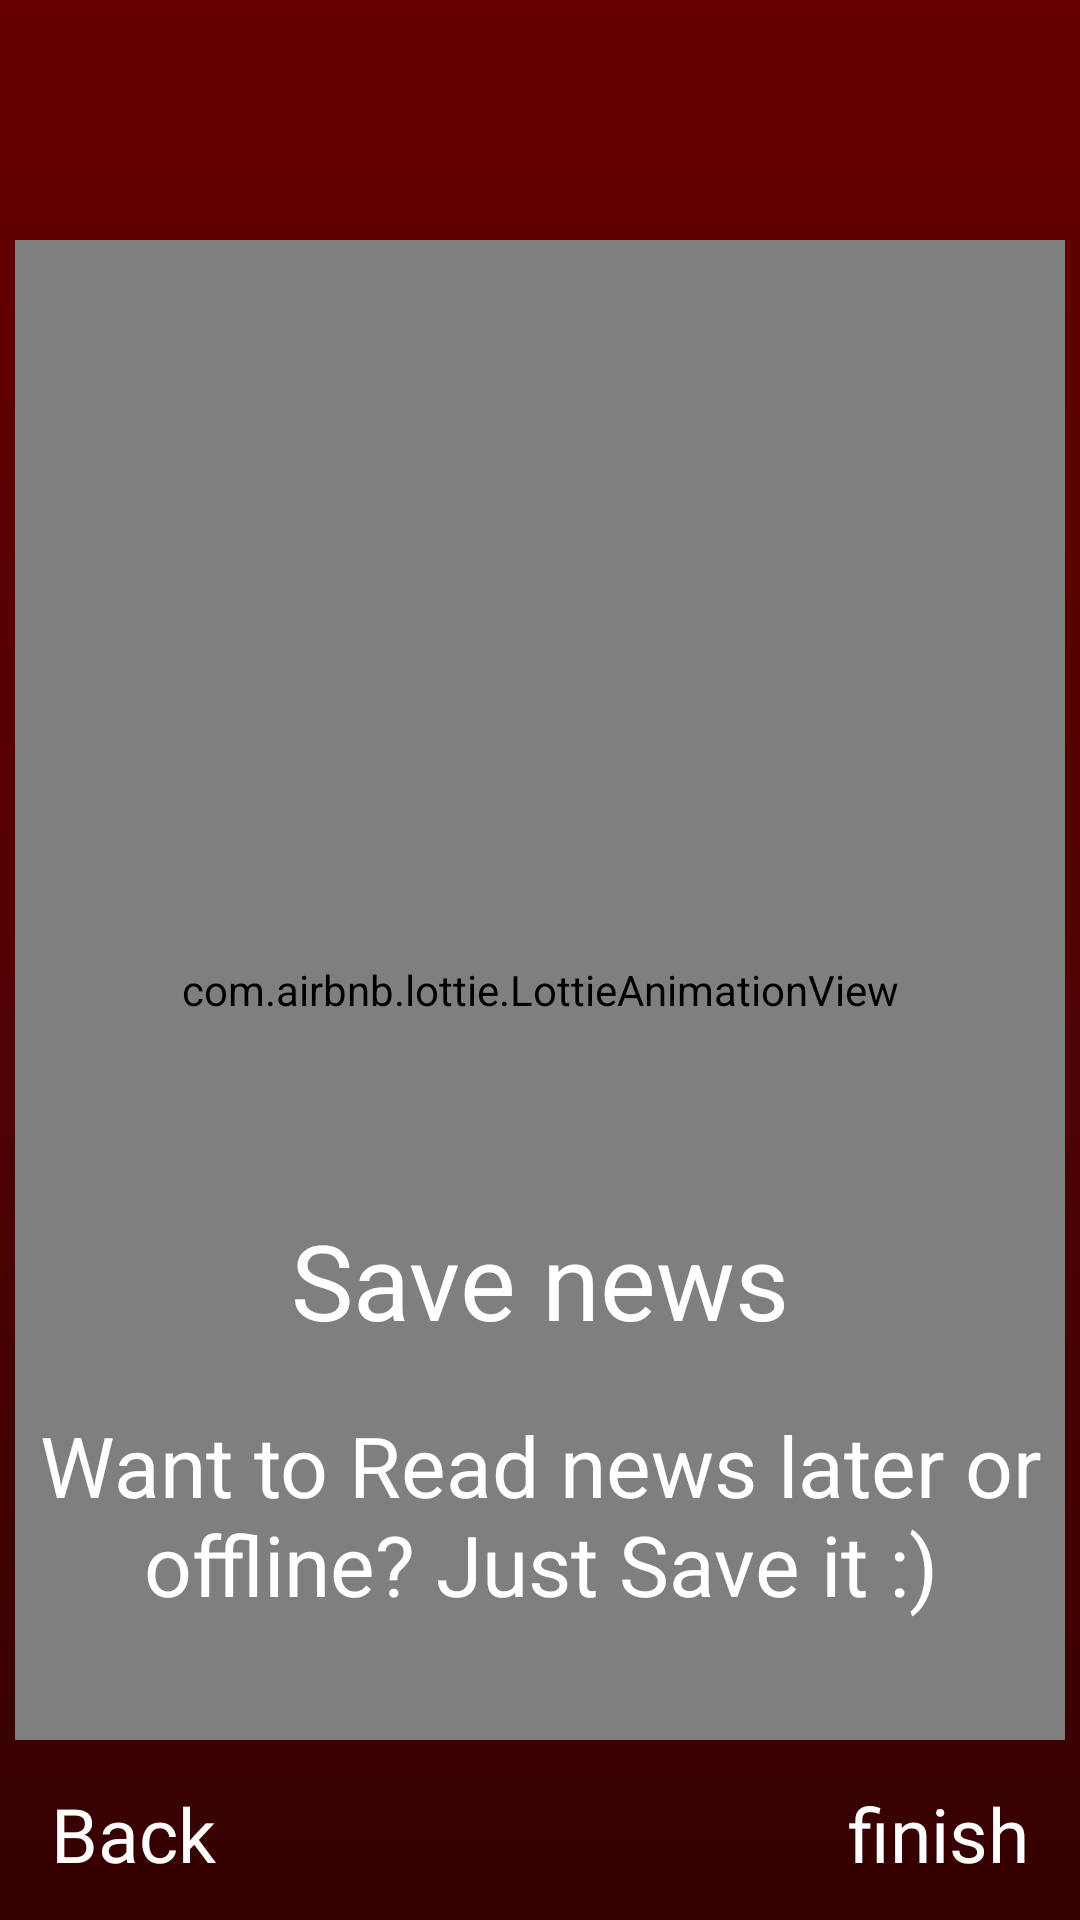

Layout XML and referenced resources for this Android screen:
<!-- AndroidManifest.xml: application theme Theme.Bulletin -->
<!-- res/layout/fragment_screen4.xml -->
<?xml version="1.0" encoding="utf-8"?>
<RelativeLayout xmlns:android="http://schemas.android.com/apk/res/android"
    android:layout_width="match_parent"
    xmlns:app="http://schemas.android.com/apk/res-auto"
    android:background="@drawable/gradient_background_light"
    android:layout_height="match_parent">

    <com.airbnb.lottie.LottieAnimationView
        android:layout_width="350dp"
        android:layout_height="500dp"
        android:layout_centerHorizontal="true"
        android:layout_marginTop="80dp"
        app:lottie_autoPlay="true"
        app:lottie_loop="true"
        app:lottie_rawRes="@raw/save" />

    <LinearLayout
        android:layout_width="wrap_content"
        android:layout_alignParentBottom="true"
        android:layout_centerHorizontal="true"
        android:layout_marginBottom="190dp"
        android:layout_height="wrap_content"
        android:orientation="horizontal">

        <TextView
            android:text="Save"
            android:fontFamily="@font/ewert"
            android:textColor="@color/white"
            android:textSize="35sp"
            android:layout_width="wrap_content"
            android:layout_height="wrap_content"/>

        <TextView
            android:text=" news"
            android:textSize="35sp"
            android:textColor="@color/white"
            android:layout_width="wrap_content"
            android:layout_height="wrap_content"/>

    </LinearLayout>

    <TextView
        android:layout_alignParentBottom="true"
        android:layout_centerHorizontal="true"
        android:layout_marginBottom="100dp"
        android:textSize="28sp"
        android:textColor="@color/white"
        android:text="Want to Read news later or offline? Just Save it :)"
        android:gravity="center"
        android:layout_width="wrap_content"
        android:layout_height="wrap_content"/>

    <TextView
        android:id="@+id/NextScn4"
        android:layout_width="wrap_content"
        android:layout_height="wrap_content"
        android:layout_alignParentEnd="true"
        android:layout_alignParentBottom="true"
        android:layout_marginStart="12dp"
        android:layout_marginTop="12dp"
        android:layout_marginEnd="17dp"
        android:layout_marginBottom="12dp"
        android:fontFamily="@font/ewert"
        android:text="@string/finish"
        android:textColor="@color/white"
        android:textSize="25sp" />

    <TextView
        android:id="@+id/BackScn4"
        android:layout_width="wrap_content"
        android:layout_height="wrap_content"
        android:layout_alignParentBottom="true"
        android:layout_marginStart="17dp"
        android:layout_marginTop="12dp"
        android:layout_marginEnd="12dp"
        android:layout_marginBottom="12dp"
        android:fontFamily="@font/ewert"
        android:text="@string/back"
        android:textColor="@color/white"
        android:textSize="25sp" />


</RelativeLayout>
<!-- resources referenced by this layout -->
<resources>
  <color name="white">#FFFFFFFF</color>
  <!-- drawable gradient_background_light (drawable) -->
  <?xml version="1.0" encoding="utf-8"?>
  <shape xmlns:android="http://schemas.android.com/apk/res/android">
  
      <gradient android:startColor="#660000"
          android:centerColor="#520101"
          android:angle="270"
          android:endColor="#350000"/>
  
  
  
  </shape>
  <string name="back">Back</string>
  <string name="finish">finish</string>
  <style name="Theme.Bulletin" parent="Theme.MaterialComponents.DayNight.NoActionBar">
          
          <item name="colorPrimary">#3B0000</item>
          <item name="colorPrimaryVariant">#4D0000</item>
          <item name="colorOnPrimary">@color/white</item>
          
          <item name="colorSecondary">@color/teal_200</item>
          <item name="colorSecondaryVariant">@color/teal_700</item>
          <item name="colorOnSecondary">@color/black</item>
          
          <item name="android:statusBarColor" tools:targetApi="l">?attr/colorPrimaryVariant</item>
          
      </style>
  <color name="teal_200">#FF03DAC5</color>
  <color name="teal_700">#FF018786</color>
  <color name="black">#FF000000</color>
</resources>
